Run: headless pygame with SDL's dummy video driver; simulated clock (each Clock.tick advances the game by its frame time, no real sleeping); random seed 0; keys injected as events and as key.get_pressed() state; no mouse input.
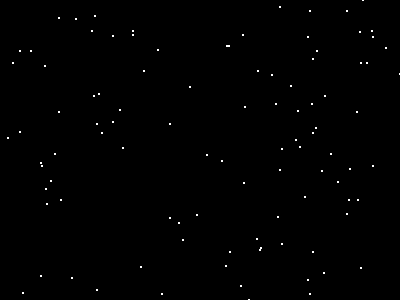
Frame 1 of 4 · flips 1–60 · no input
Frame 2 of 4 · flips 61–180 · tapped SPACE, RETURN · held RIGHT (→), D · screen unchanged from frame 1, image omitted
Frame 3 of 4 · flips 181–300 · held DOWN (↓), S · screen unchanged from frame 2, image omitted
Frame 4 of 4 · flips 301–420 · held LEFT (←), A, UP (↑), W · screen unchanged from frame 3, image omitted

The pygame program that drew these frames:

import pygame
import sys
import random

# Initialize Pygame
pygame.init()

# Constants
WIDTH, HEIGHT = 400, 300
FPS = 60
BLACK = (0, 0, 0)
WHITE = (255, 255, 255)

# Set up the window
screen = pygame.display.set_mode((WIDTH, HEIGHT))
pygame.display.set_caption("Starry Night Pixel Art")

# Generate stars
stars = []
for _ in range(100):
    x = random.randint(0, WIDTH)
    y = random.randint(0, HEIGHT)
    stars.append((x, y))

# Game loop
running = True
while running:
    # Event handling
    for event in pygame.event.get():
        if event.type == pygame.QUIT:
            running = False

    # Clear the screen
    screen.fill(BLACK)

    # Draw stars
    for star in stars:
        pygame.draw.circle(screen, WHITE, star, 1)  # Draw a white circle representing a star

    # Update the display
    pygame.display.flip()
    pygame.time.Clock().tick(FPS)

# Quit Pygame properly
pygame.quit()
sys.exit()
